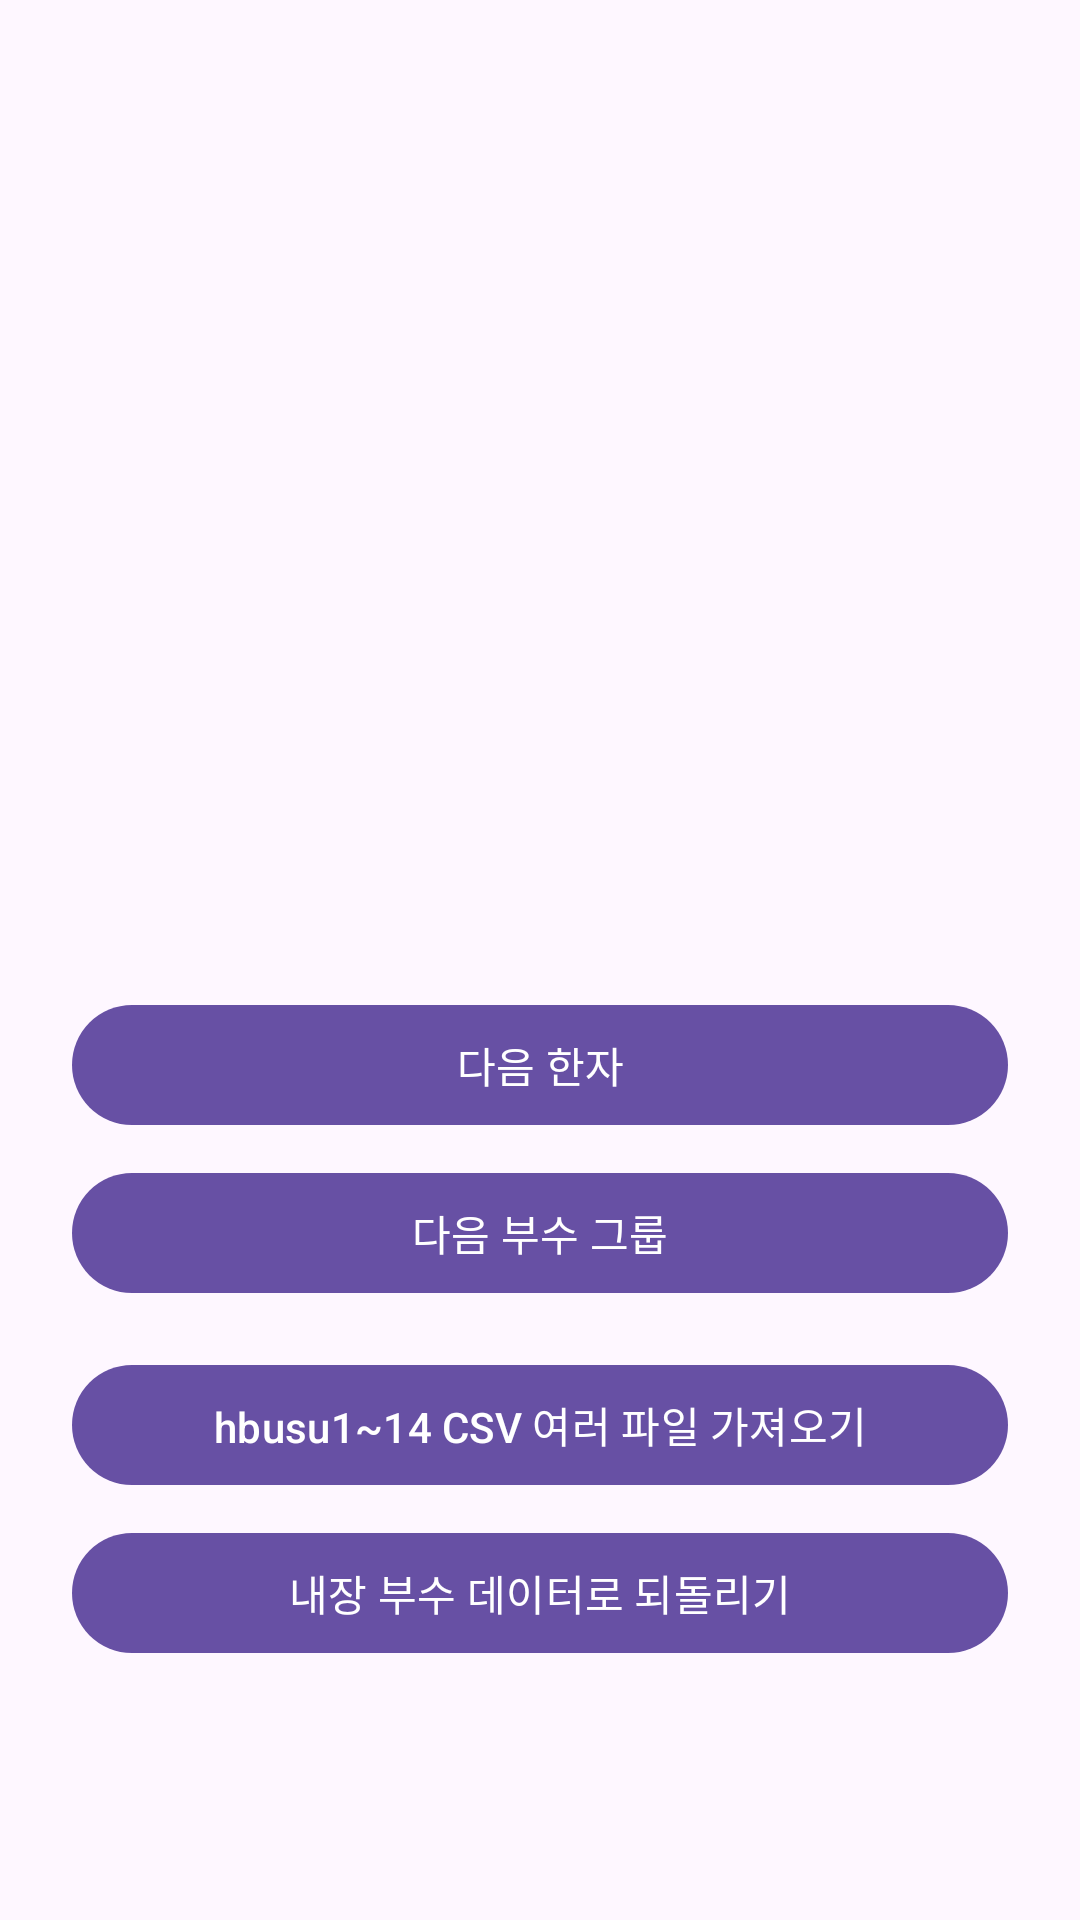

Android layout source for this screen:
<!-- AndroidManifest.xml: application theme Theme.Eunhyo2 -->
<!-- res/layout/activity_hanja_radical.xml -->
<?xml version="1.0" encoding="utf-8"?>
<ScrollView xmlns:android="http://schemas.android.com/apk/res/android"
    android:layout_width="match_parent"
    android:layout_height="match_parent">

    <LinearLayout
        android:layout_width="match_parent"
        android:layout_height="wrap_content"
        android:orientation="vertical"
        android:padding="24dp">

        <TextView
            android:id="@+id/textGroup"
            android:layout_width="match_parent"
            android:layout_height="wrap_content"
            android:gravity="center"
            android:textSize="24sp"
            android:textStyle="bold" />

        <TextView
            android:id="@+id/textCharacter"
            android:layout_width="match_parent"
            android:layout_height="wrap_content"
            android:layout_marginTop="24dp"
            android:gravity="center"
            android:textSize="88sp"
            android:textStyle="bold" />

        <TextView
            android:id="@+id/textReading"
            android:layout_width="match_parent"
            android:layout_height="wrap_content"
            android:gravity="center"
            android:textSize="28sp" />

        <TextView
            android:id="@+id/textMeaning"
            android:layout_width="match_parent"
            android:layout_height="wrap_content"
            android:layout_marginTop="8dp"
            android:gravity="center"
            android:textSize="22sp" />

        <TextView
            android:id="@+id/textStatus"
            android:layout_width="match_parent"
            android:layout_height="wrap_content"
            android:layout_marginTop="16dp"
            android:gravity="center" />

        <com.google.android.material.button.MaterialButton
            android:id="@+id/buttonNextEntry"
            android:layout_width="match_parent"
            android:layout_height="wrap_content"
            android:layout_marginTop="24dp"
            android:text="다음 한자" />

        <com.google.android.material.button.MaterialButton
            android:id="@+id/buttonNextGroup"
            android:layout_width="match_parent"
            android:layout_height="wrap_content"
            android:layout_marginTop="8dp"
            android:text="다음 부수 그룹" />

        <com.google.android.material.button.MaterialButton
            android:id="@+id/buttonImport"
            android:layout_width="match_parent"
            android:layout_height="wrap_content"
            android:layout_marginTop="16dp"
            android:text="hbusu1~14 CSV 여러 파일 가져오기" />

        <com.google.android.material.button.MaterialButton
            android:id="@+id/buttonReset"
            android:layout_width="match_parent"
            android:layout_height="wrap_content"
            android:layout_marginTop="8dp"
            android:text="내장 부수 데이터로 되돌리기" />
    </LinearLayout>
</ScrollView>
<!-- resources referenced by this layout -->
<resources>
  <style name="Theme.Eunhyo2" parent="Theme.Material3.DayNight.NoActionBar">
          <item name="android:windowLightStatusBar">true</item>
      </style>
</resources>
